The GitHub repository laexl/love-xyellow-lemon- contains a labelled image folder "DE_6205_2HP" with 10 categories: normal, ball14, ball21, ball7, inner14, inner21, inner7, outer14, outer21, outer7. Examples follow, each with its label.

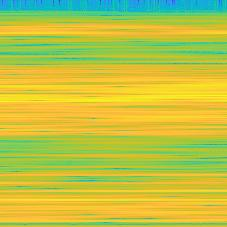
Label: outer14

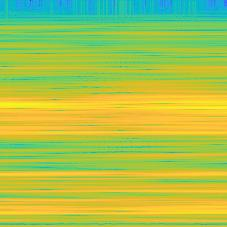
Label: ball14

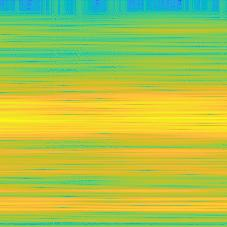
Label: inner21

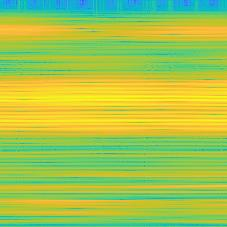
Label: outer7

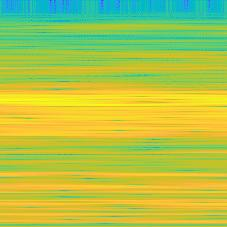
Label: ball7

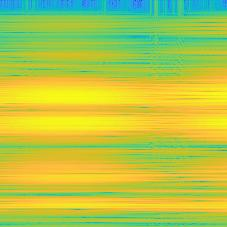
Label: outer21
